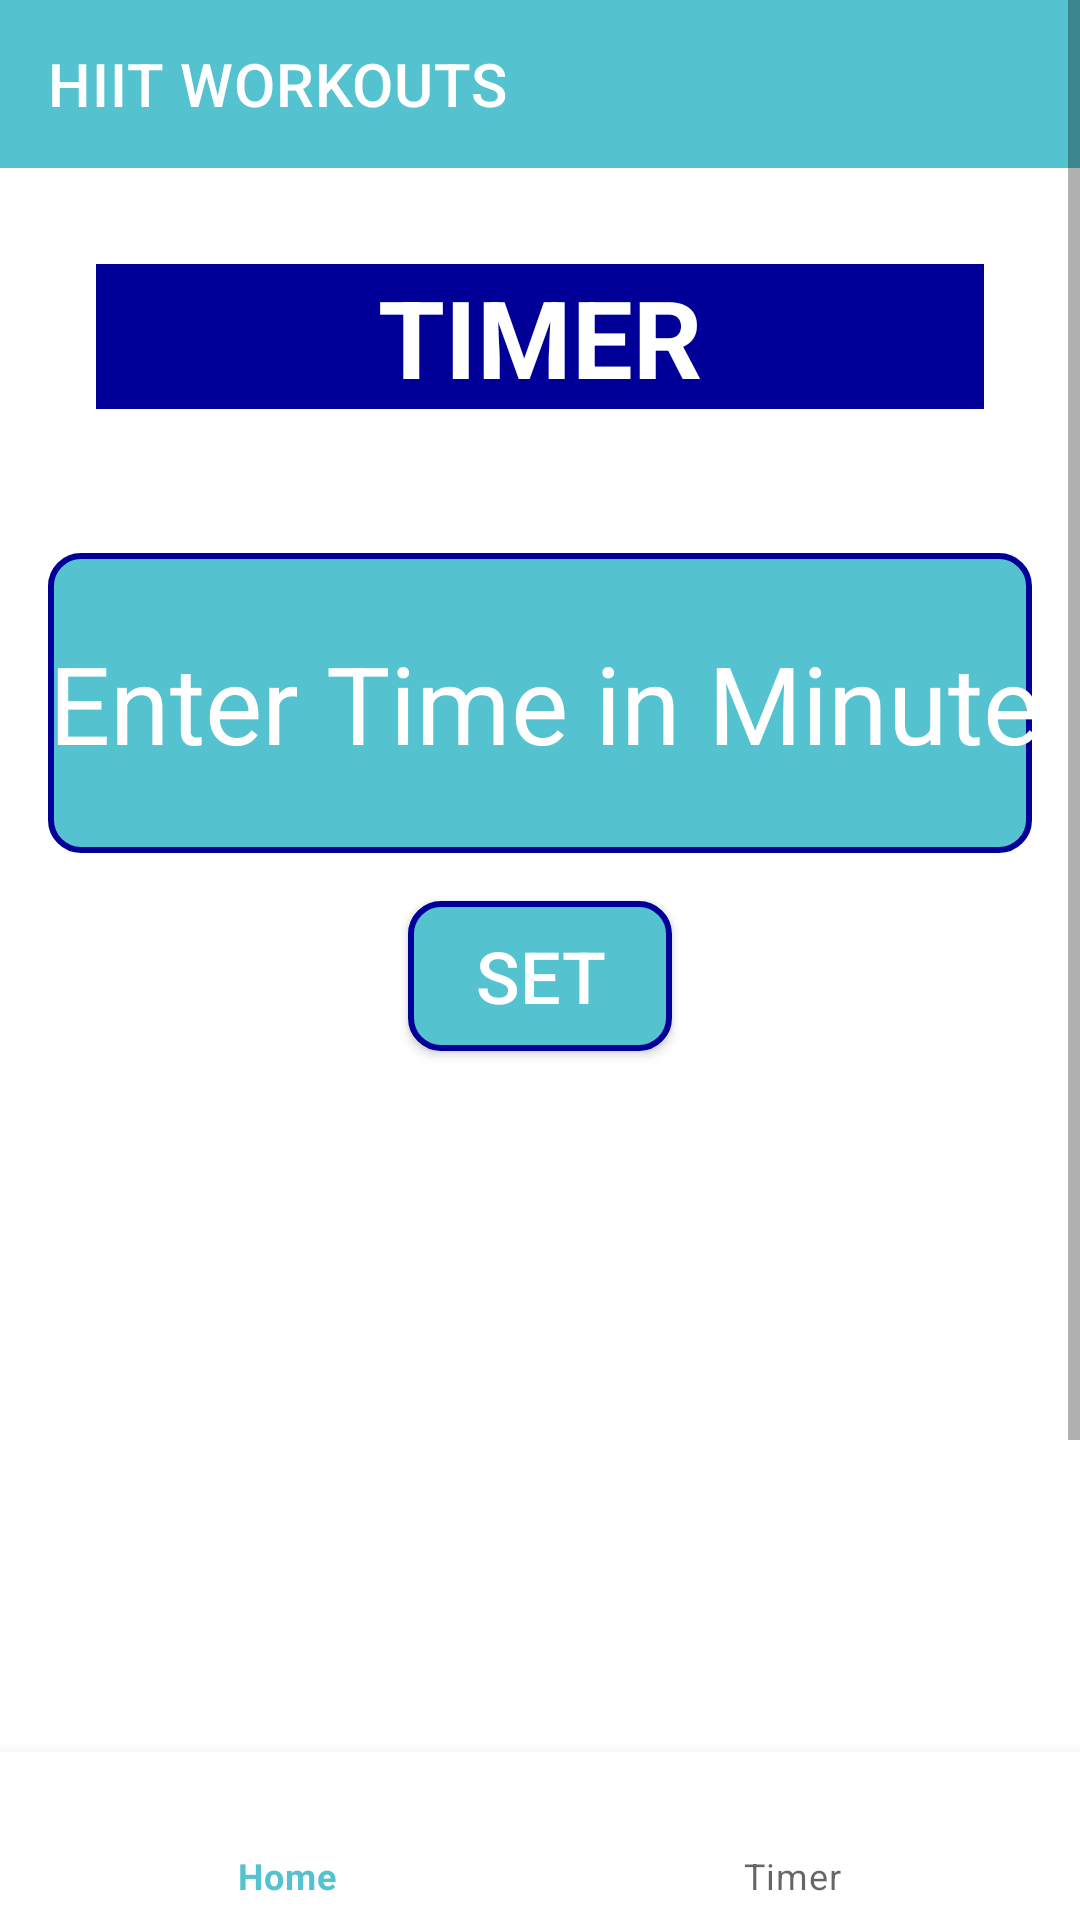

Produce the Android XML layout that renders to this screen, including the resource entries it uses.
<!-- AndroidManifest.xml: application theme Theme.HIITApp -->
<!-- res/layout/activity_timer.xml -->
<?xml version="1.0" encoding="utf-8"?>
<androidx.constraintlayout.widget.ConstraintLayout xmlns:android="http://schemas.android.com/apk/res/android"
    xmlns:app="http://schemas.android.com/apk/res-auto"
    xmlns:tools="http://schemas.android.com/tools"
    android:layout_width="match_parent"
    android:layout_height="match_parent"
    tools:context=".TimerActivity">

    <ScrollView
        android:id="@+id/scrollView2"
        android:layout_width="0dp"
        android:layout_height="0dp"
        app:layout_constraintBottom_toTopOf="@+id/bottomNavigation"
        app:layout_constraintEnd_toEndOf="parent"
        app:layout_constraintStart_toStartOf="parent"
        app:layout_constraintTop_toTopOf="parent">

        <LinearLayout
            android:id="@id/linearLayout"
            android:layout_width="match_parent"
            android:layout_height="match_parent"
            android:layout_marginBottom="?android:attr/actionBarSize"
            android:orientation="vertical">

            <androidx.appcompat.widget.Toolbar
                android:id="@+id/toolbar"
                android:layout_width="match_parent"
                android:layout_height="wrap_content"
                android:background="@color/light_blue"
                android:minHeight="?attr/actionBarSize"
                android:theme="?attr/actionBarTheme"
                app:title="HIIT WORKOUTS"
                app:titleTextColor="@color/white" />

            <TextView
                android:id="@+id/tvTimer"
                android:layout_width="match_parent"
                android:layout_height="wrap_content"
                android:layout_margin="32dp"
                android:background="@color/dark_blue"
                android:gravity="center_horizontal"
                android:text="@string/timer_fragment"
                android:textColor="@color/white"
                android:textSize="36sp"
                android:textStyle="bold" />

            <EditText
                android:id="@+id/etTimer"
                android:layout_width="match_parent"
                android:layout_height="100dp"
                android:layout_margin="16dp"
                android:background="@drawable/exercisebg"
                android:ems="10"
                android:gravity="center"
                android:hint="Enter Time in Minutes"
                android:inputType="number"
                android:textColor="@color/white"
                android:textColorHint="@color/white"
                android:textSize="36sp" />

            <Button
                android:id="@+id/btnSet"
                android:layout_width="wrap_content"
                android:layout_height="50dp"
                android:layout_gravity="center_horizontal"
                android:layout_marginStart="32dp"
                android:layout_marginEnd="32dp"
                android:background="@drawable/exercisebg"
                android:text="@string/set"
                android:textColor="@color/white"
                android:textSize="24sp" />

            <TextView
                android:id="@+id/tvCountdown"
                android:layout_width="match_parent"
                android:layout_height="150dp"
                android:layout_marginStart="32dp"
                android:layout_marginTop="70dp"
                android:layout_marginEnd="32dp"
                android:gravity="center_horizontal"
                android:textColor="@color/red"
                android:textSize="100sp" />

            <LinearLayout
                android:layout_width="match_parent"
                android:layout_height="wrap_content"
                android:layout_marginTop="50dp"
                android:padding="10dp"
                android:gravity="center"
                android:orientation="horizontal">

                <Button
                    android:id="@+id/btnStart"
                    android:layout_width="wrap_content"
                    android:layout_height="70dp"
                    android:layout_marginStart="32dp"
                    android:layout_marginEnd="32dp"
                    android:background="@drawable/exercisebg"
                    android:text="@string/start"
                    android:textColor="@color/white"
                    android:textSize="24sp" />

                <Button
                    android:id="@+id/btnReset"
                    android:layout_width="wrap_content"
                    android:layout_height="70dp"
                    android:layout_marginEnd="32dp"
                    android:background="@drawable/exercisebg"
                    android:text="@string/reset"
                    android:textColor="@color/white"
                    android:textSize="24sp" />

            </LinearLayout>
        </LinearLayout>

    </ScrollView>

    <com.google.android.material.bottomnavigation.BottomNavigationView
        android:id="@+id/bottomNavigation"
        style="@style/BottomNavigationView"
        android:layout_width="0dp"
        android:layout_height="?android:attr/actionBarSize"
        app:itemIconSize="70dp"
        app:layout_constraintBottom_toBottomOf="parent"
        app:layout_constraintEnd_toEndOf="parent"
        app:layout_constraintStart_toStartOf="parent"
        app:menu="@menu/menu" />

</androidx.constraintlayout.widget.ConstraintLayout>
<!-- resources referenced by this layout -->
<resources>
  <color name="dark_blue">#000099</color>
  <color name="light_blue">#55C2CF</color>
  <color name="red">#CC0000</color>
  <color name="white">#FFFFFFFF</color>
  <!-- drawable exercisebg (drawable) -->
  <?xml version="1.0" encoding="utf-8"?>
  <shape xmlns:android="http://schemas.android.com/apk/res/android"
      android:shape="rectangle">
  
      <solid
          android:color="@color/light_blue"/>
  
      <stroke
          android:color="@color/dark_blue"
          android:width="2dp"/>
  
      <corners
          android:radius="10dp" />
  
  
  </shape>
  <string name="reset">Reset</string>
  <string name="set">Set</string>
  <string name="start">Start</string>
  <string name="timer_fragment">TIMER</string>
  <style name="BottomNavigationView">
          <item name="android:textSize">24sp</item>
          <item name="android:textStyle">bold</item>
      </style>
  <style name="Theme.HIITApp" parent="Theme.MaterialComponents.DayNight.NoActionBar">
          
          <item name="colorPrimary">@color/light_blue</item>
          <item name="colorPrimaryVariant">@color/light_blue</item>
          <item name="colorOnPrimary">@color/white</item>
          
          <item name="colorSecondary">@color/light_blue</item>
          <item name="colorSecondaryVariant">@color/light_blue</item>
          <item name="colorOnSecondary">@color/black</item>
          
          <item name="android:statusBarColor">?attr/colorPrimaryVariant</item>
          
      </style>
  <color name="black">#FF000000</color>
</resources>
